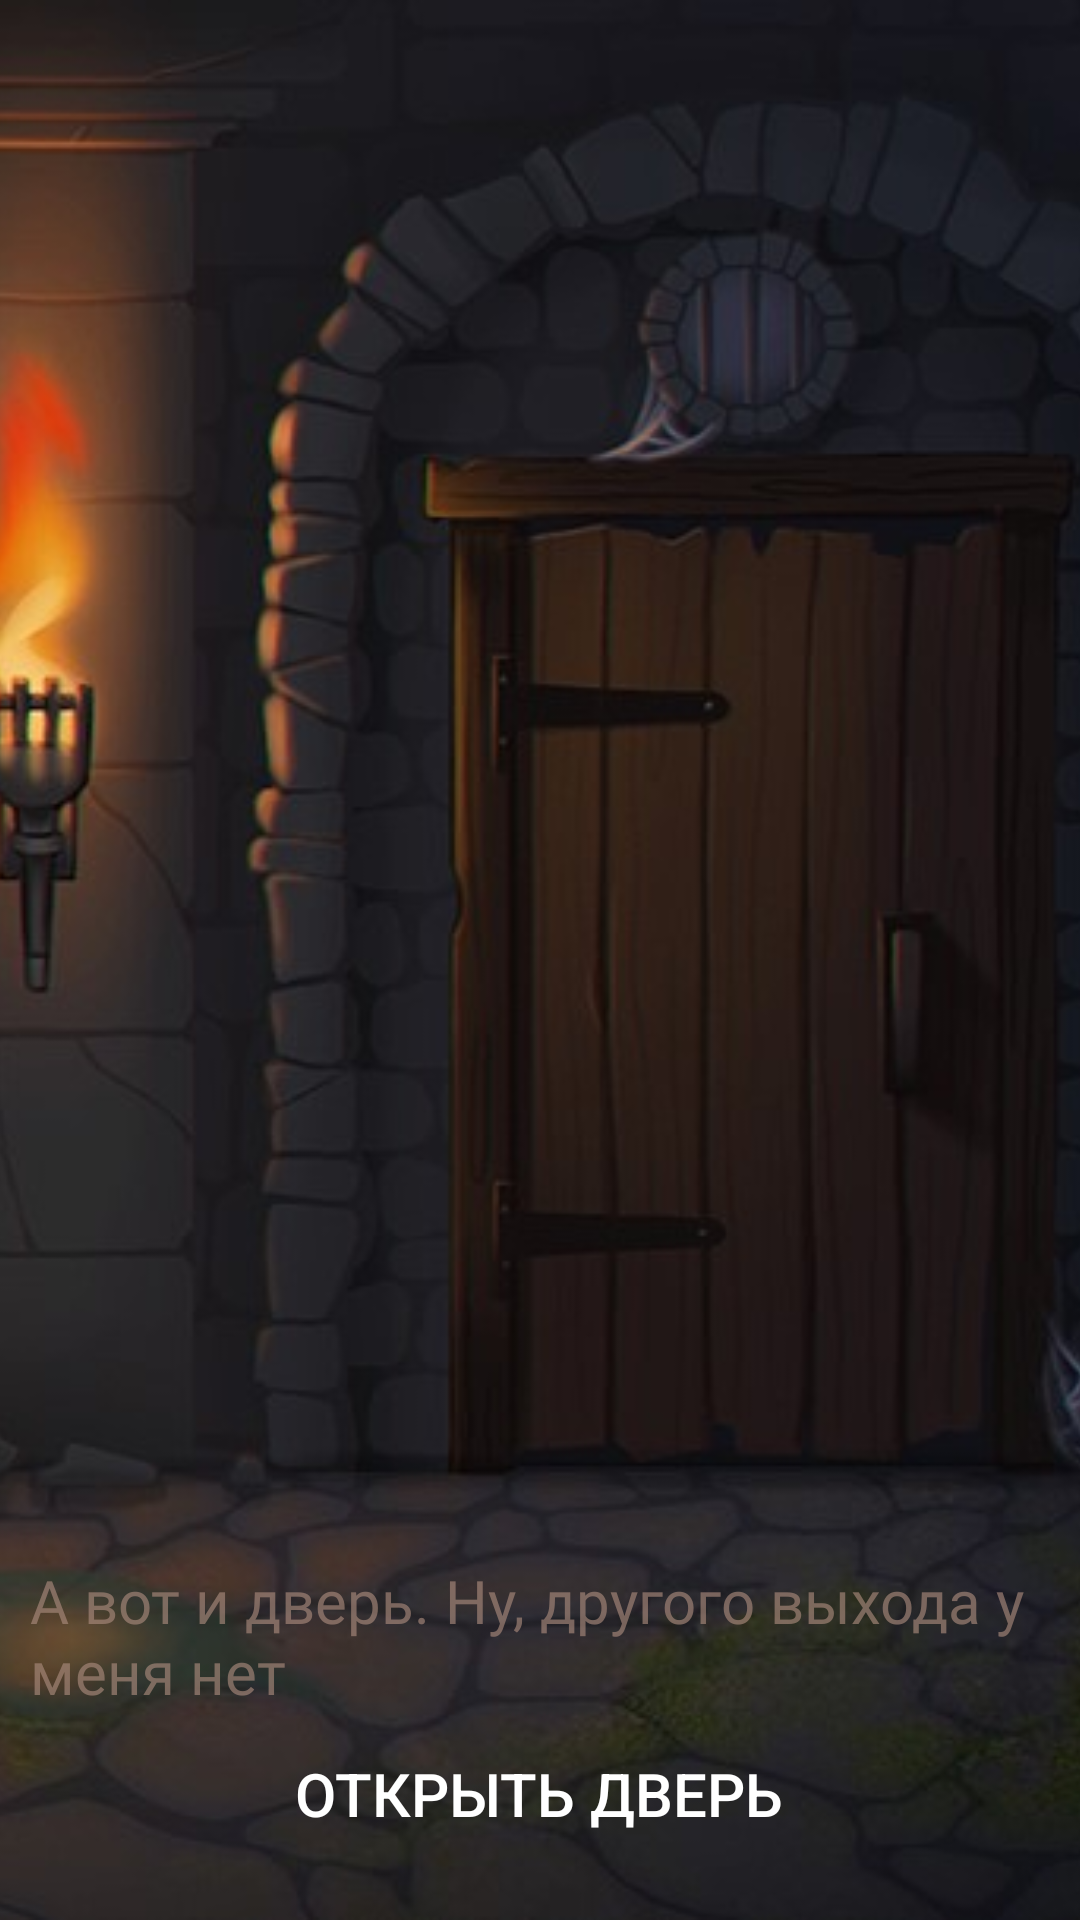

This screen was rendered from an Android layout file. Write that file and the resources it references.
<!-- AndroidManifest.xml: application theme Theme.LostSoul -->
<!-- res/layout/gamelevel3.xml -->
<?xml version="1.0" encoding="utf-8"?>
<RelativeLayout xmlns:android="http://schemas.android.com/apk/res/android"
    xmlns:app="http://schemas.android.com/apk/res-auto"
    android:layout_width="match_parent"
    android:layout_height="match_parent">

    <ImageView
        android:layout_width="match_parent"
        android:layout_height="match_parent"
        android:scaleType="centerCrop"
        app:srcCompat="@drawable/level4" />
    <LinearLayout
        android:layout_width="wrap_content"
        android:layout_height="76dp"
        android:layout_alignParentBottom="true"
        android:layout_centerHorizontal="true"
        android:padding="10dp"
        android:textColor="@color/black95"
        android:orientation="horizontal">

        <Button
            android:id="@+id/button5"
            android:layout_width="wrap_content"
            android:layout_height="wrap_content"
            android:layout_weight="1"
            android:background="@drawable/style_btn_stroke_black95_press_white"
            android:paddingLeft="10dp"
            android:paddingRight="10dp"
            android:text="Открыть Дверь"
            android:textSize="20sp" />
    </LinearLayout>

    <LinearLayout
        android:layout_width="wrap_content"
        android:layout_height="130dp"
        android:layout_alignParentBottom="true"
        android:layout_centerHorizontal="true"
        android:orientation="horizontal"
        android:padding="10dp"
        android:textColor="@color/black95">

        <TextView
            android:layout_width="wrap_content"
            android:layout_height="wrap_content"
            android:layout_weight="1"
            android:fontFamily="@font/volja"
            android:text="А вот и дверь. Ну, другого выхода у меня нет"
            android:textColor="@color/kakih"
            android:textSize="20sp" />
    </LinearLayout>

</RelativeLayout>
<!-- resources referenced by this layout -->
<resources>
  <color name="black95">#95000000</color>
  <color name="kakih">#A3AA8B7D</color>
  <!-- drawable level4: jpg bitmap (drawable-v24, 30824 bytes) -->
  <style name="Theme.LostSoul" parent="Theme.AppCompat">
          
          <item name="colorPrimary">@color/purple_500</item>
          <item name="colorPrimaryVariant">@color/purple_700</item>
          <item name="colorOnPrimary">@color/white</item>
          
          <item name="colorSecondary">@color/teal_200</item>
          <item name="colorSecondaryVariant">@color/teal_700</item>
          <item name="colorOnSecondary">@color/black</item>
          
          <item name="android:statusBarColor" tools:targetApi="l">?attr/colorPrimaryVariant</item>
          
      </style>
  <color name="purple_500">#FF6200EE</color>
  <color name="purple_700">#FF3700B3</color>
  <color name="white">#FFFFFFFF</color>
  <color name="teal_200">#FF03DAC5</color>
  <color name="teal_700">#FF018786</color>
  <color name="black">#FF000000</color>
</resources>
